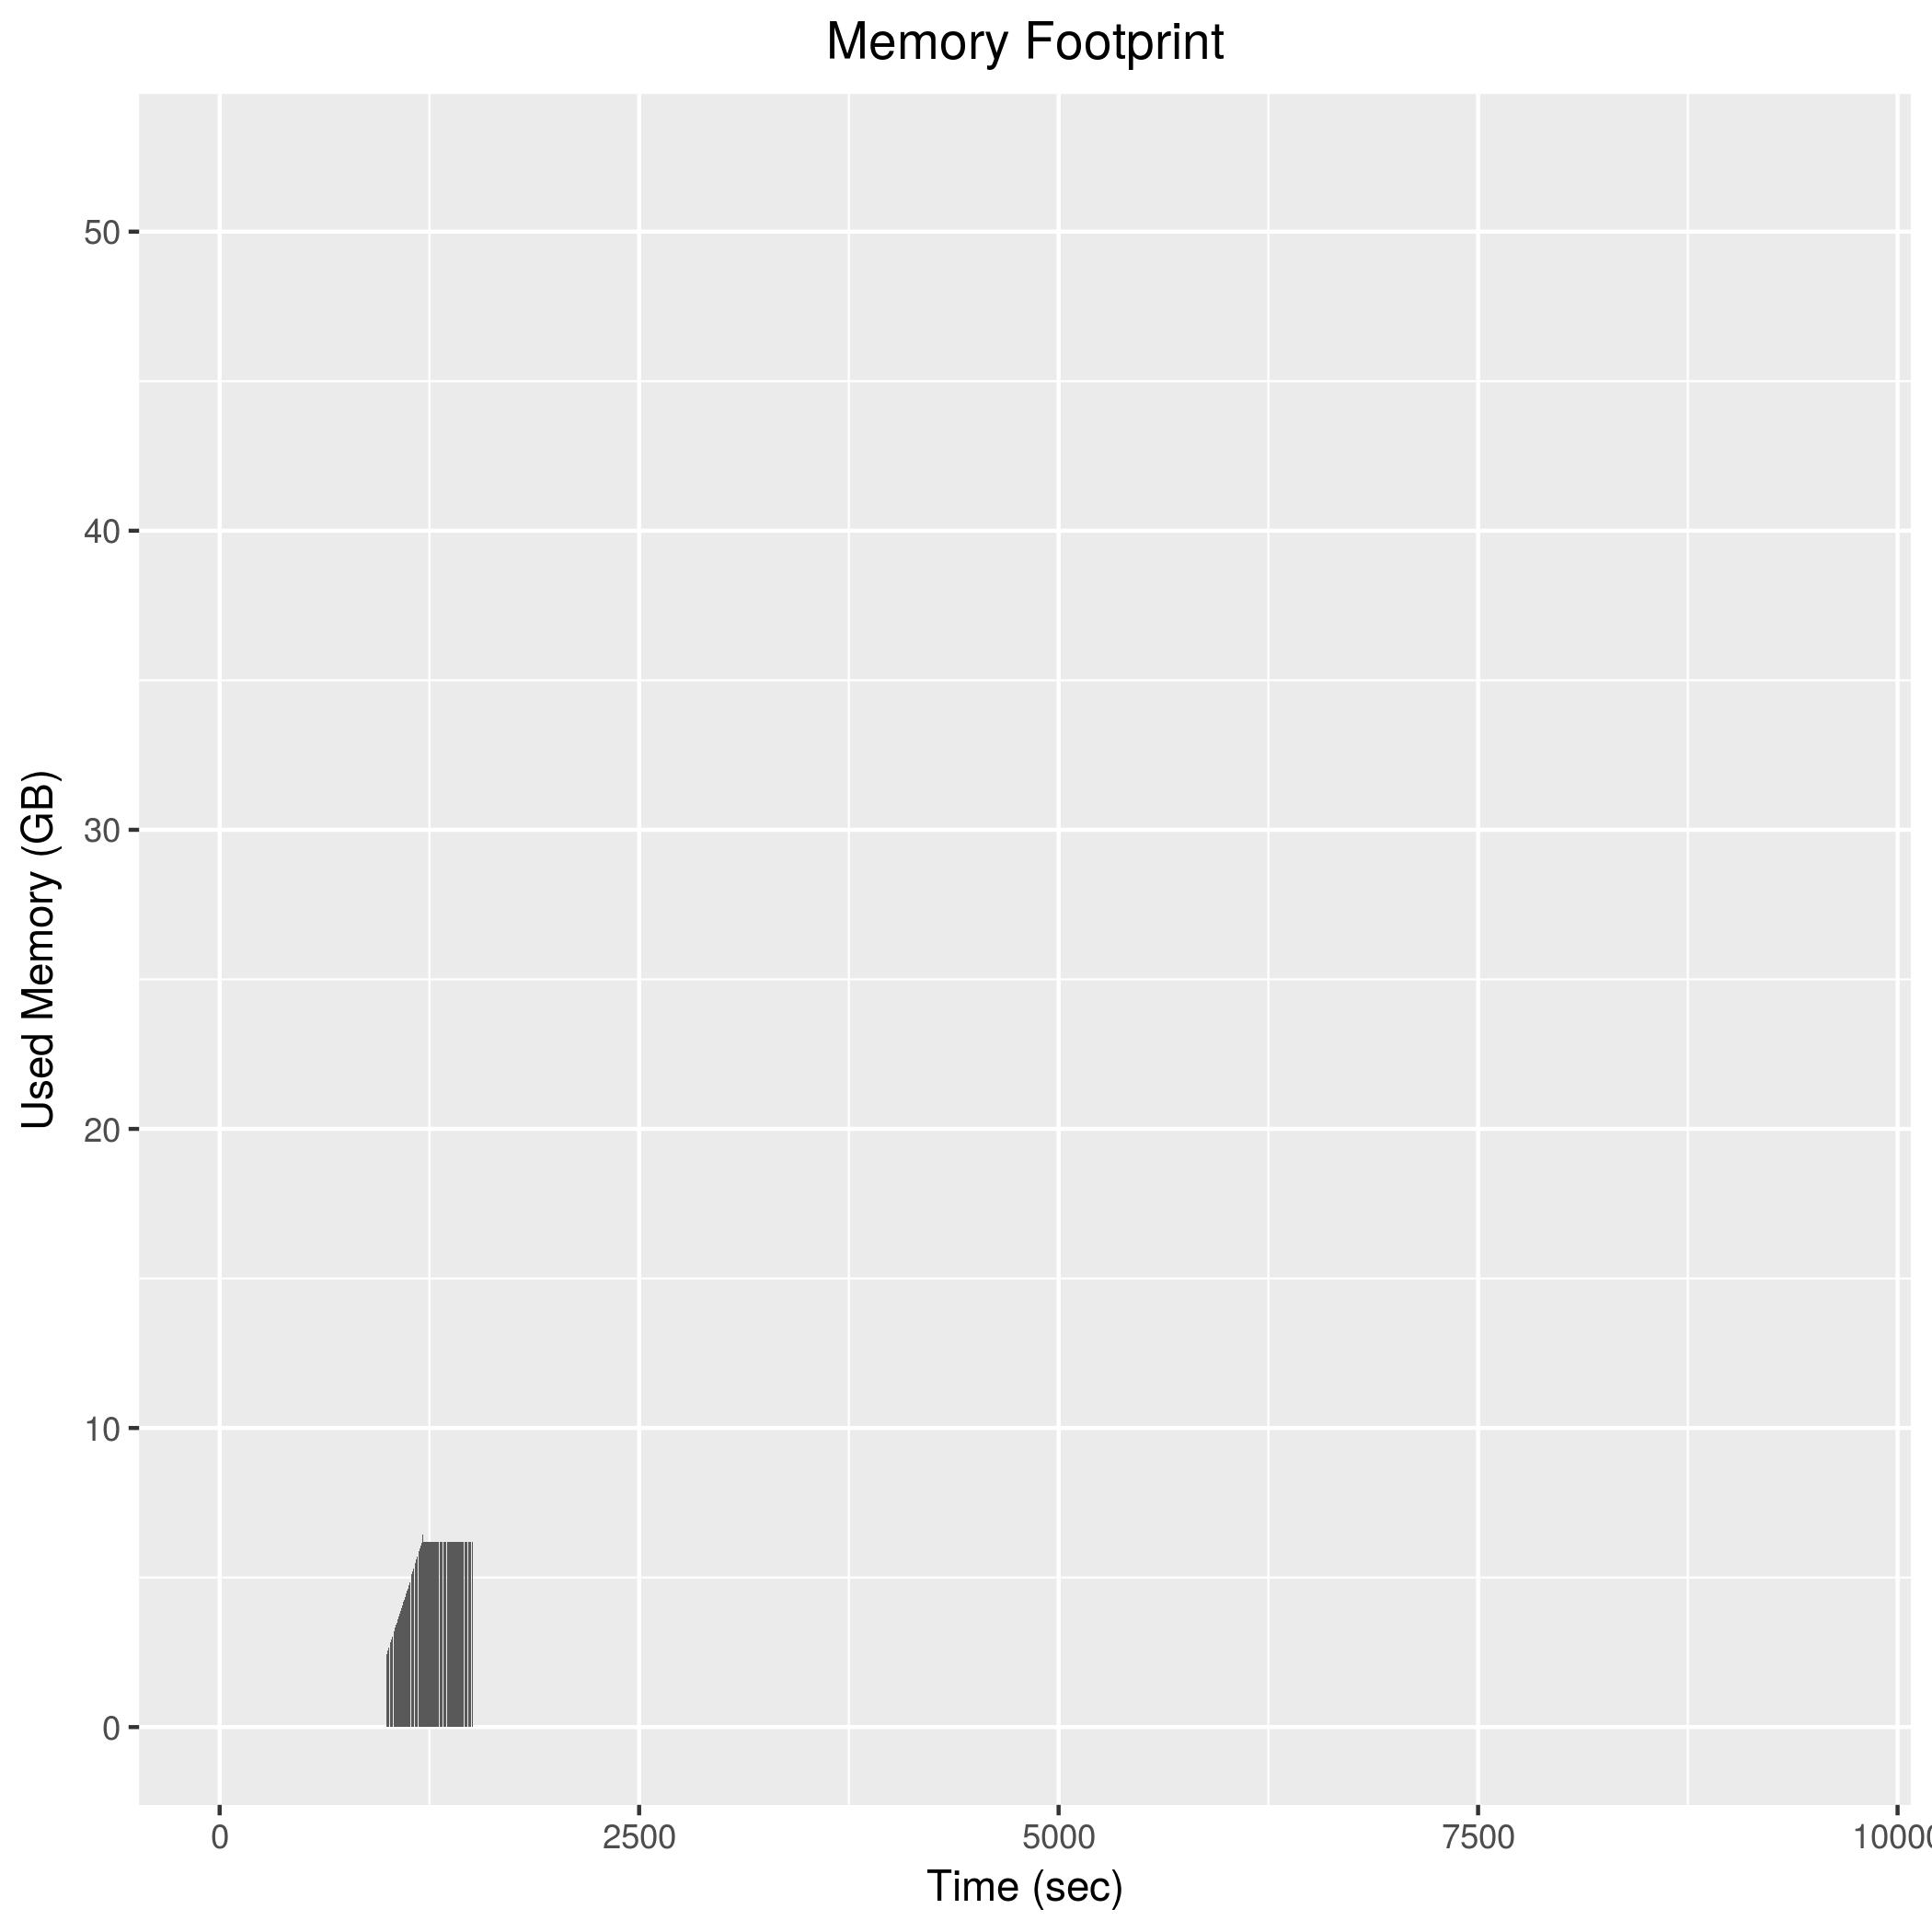

The data file committed next to this chart (first rows):
988, 2313144
990, 2347956
992, 2381308
994, 2415280
996, 2451268
998, 2484920
1000, 2520104
1002, 2554432
1004, 2589232
1006, 2625024
1008, 2659680
1010, 2694248
1012, 2726384
1014, 2760788
1016, 2794364
1018, 2828948
1020, 2863224
1022, 2898180
1024, 2932720
1026, 2968104
1028, 3002580
1030, 3035152
1032, 3070084
1034, 3105500
1036, 3140672
1038, 3175596
1040, 3209820
1042, 3245608
1044, 3281156
1046, 3315340
1048, 3348244
1050, 3383204
1052, 3418400
1054, 3453160
1056, 3489672
1058, 3523296
1060, 3558024
1062, 3592192
1064, 3627728
1066, 3660216
1068, 3694940
1070, 3729756
1072, 3764456
1074, 3799112
1076, 3834528
1078, 3869588
1080, 3904732
1082, 3939712
1084, 3972776
1086, 4008176
1088, 4043628
1090, 4078196
1092, 4112728
1094, 4147212
1096, 4182228
1098, 4216548
1100, 4252108
1102, 4285172
1104, 4320476
1106, 4355168
1108, 4389612
... 201 more rows
